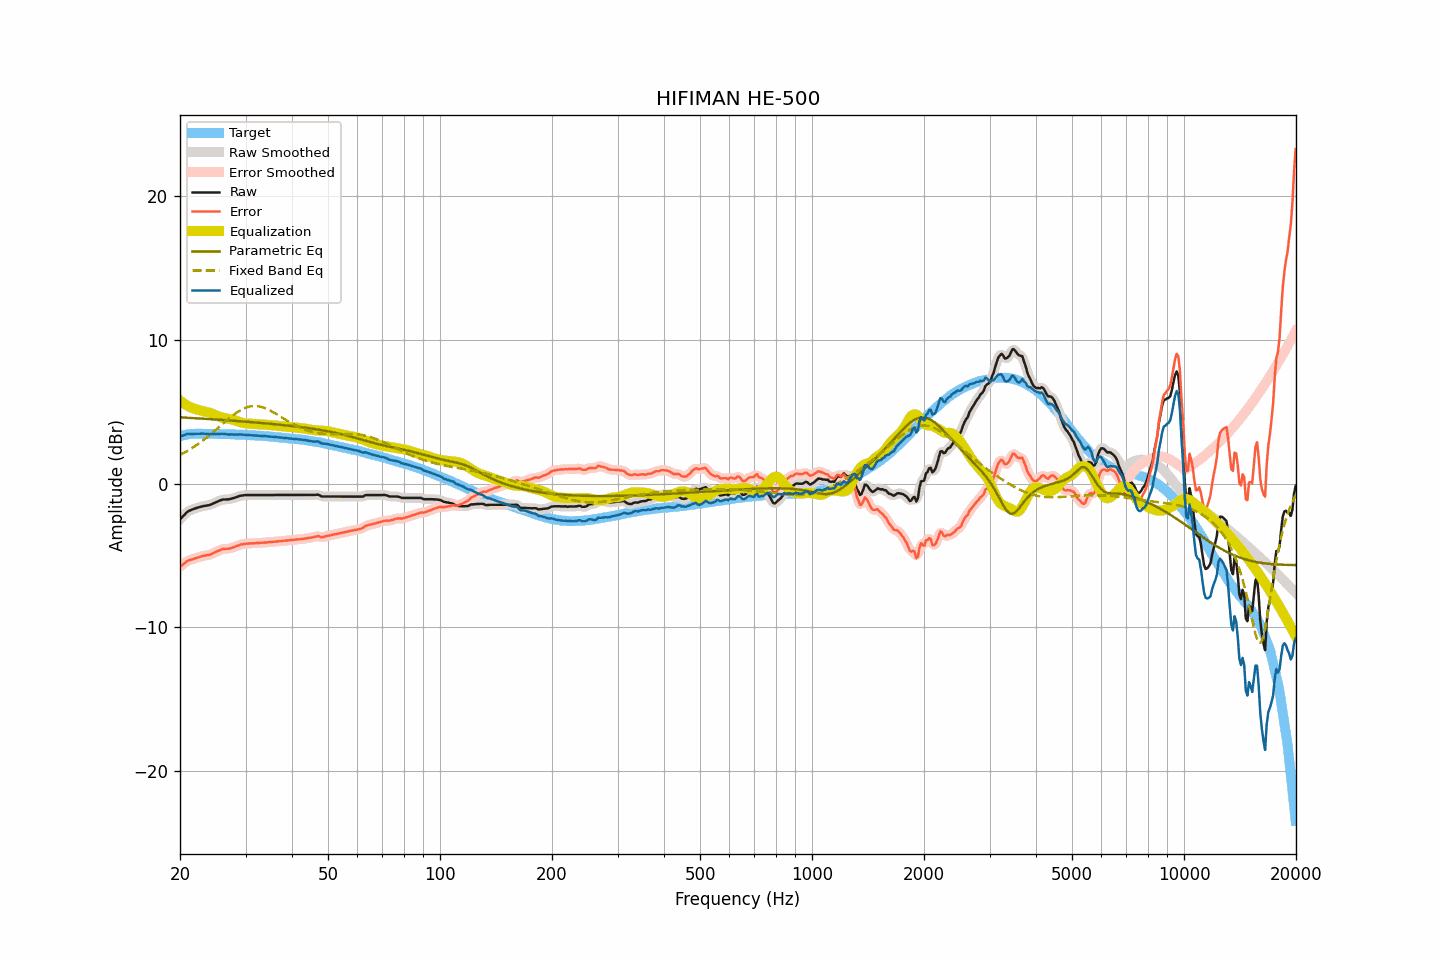

The file beside this chart, header and first rows:
frequency, raw, smoothed, error, error_smoothed, equalization, parametric_eq, fixed_band_eq, equalized_raw, equalized_smoothed, target
20.00, -2.49, -2.50, -5.79, -5.80, 5.78, 4.61, 2.00, 3.29, 3.28, 3.30
20.20, -2.38, -2.37, -5.71, -5.70, 5.69, 4.61, 2.05, 3.31, 3.32, 3.33
20.40, -2.26, -2.25, -5.62, -5.61, 5.61, 4.60, 2.11, 3.35, 3.36, 3.36
20.61, -2.15, -2.14, -5.53, -5.53, 5.54, 4.59, 2.18, 3.39, 3.40, 3.38
20.81, -2.03, -2.03, -5.44, -5.44, 5.47, 4.59, 2.24, 3.44, 3.44, 3.41
21.02, -1.93, -1.94, -5.37, -5.38, 5.40, 4.58, 2.30, 3.47, 3.46, 3.44
21.23, -1.88, -1.88, -5.33, -5.33, 5.34, 4.58, 2.37, 3.46, 3.47, 3.45
21.44, -1.84, -1.83, -5.30, -5.29, 5.29, 4.57, 2.44, 3.45, 3.46, 3.46
21.66, -1.79, -1.79, -5.26, -5.26, 5.25, 4.56, 2.51, 3.46, 3.46, 3.47
21.87, -1.75, -1.75, -5.22, -5.22, 5.21, 4.56, 2.59, 3.46, 3.46, 3.47
22.09, -1.71, -1.71, -5.19, -5.18, 5.18, 4.55, 2.66, 3.47, 3.47, 3.48
22.31, -1.68, -1.68, -5.15, -5.15, 5.14, 4.54, 2.74, 3.47, 3.47, 3.48
22.54, -1.64, -1.64, -5.11, -5.12, 5.11, 4.54, 2.82, 3.47, 3.47, 3.48
22.76, -1.61, -1.61, -5.08, -5.08, 5.09, 4.53, 2.90, 3.48, 3.48, 3.47
22.99, -1.58, -1.58, -5.04, -5.05, 5.06, 4.52, 2.98, 3.48, 3.48, 3.46
23.22, -1.56, -1.56, -5.02, -5.02, 5.03, 4.51, 3.07, 3.48, 3.48, 3.46
23.45, -1.54, -1.54, -5.00, -5.00, 5.01, 4.51, 3.15, 3.47, 3.47, 3.46
23.69, -1.52, -1.52, -4.98, -4.99, 4.98, 4.50, 3.24, 3.46, 3.46, 3.46
23.92, -1.51, -1.50, -4.97, -4.97, 4.95, 4.49, 3.33, 3.44, 3.45, 3.46
24.16, -1.47, -1.47, -4.94, -4.93, 4.91, 4.49, 3.43, 3.44, 3.45, 3.47
24.40, -1.42, -1.42, -4.89, -4.89, 4.87, 4.48, 3.52, 3.45, 3.45, 3.47
24.65, -1.37, -1.37, -4.83, -4.83, 4.83, 4.47, 3.61, 3.46, 3.46, 3.46
24.89, -1.32, -1.32, -4.78, -4.78, 4.78, 4.46, 3.71, 3.46, 3.46, 3.46
25.14, -1.27, -1.27, -4.72, -4.73, 4.73, 4.46, 3.81, 3.46, 3.46, 3.46
25.39, -1.22, -1.22, -4.67, -4.67, 4.68, 4.45, 3.91, 3.46, 3.46, 3.46
25.65, -1.18, -1.17, -4.63, -4.62, 4.64, 4.44, 4.00, 3.46, 3.46, 3.45
25.91, -1.13, -1.14, -4.57, -4.58, 4.60, 4.43, 4.10, 3.47, 3.47, 3.44
26.16, -1.11, -1.11, -4.55, -4.56, 4.58, 4.43, 4.20, 3.47, 3.46, 3.44
26.43, -1.11, -1.10, -4.55, -4.54, 4.56, 4.42, 4.30, 3.45, 3.45, 3.44
26.69, -1.10, -1.10, -4.54, -4.54, 4.54, 4.41, 4.39, 3.44, 3.43, 3.44
26.96, -1.10, -1.09, -4.54, -4.53, 4.52, 4.40, 4.49, 3.42, 3.42, 3.44
27.23, -1.08, -1.08, -4.52, -4.51, 4.49, 4.39, 4.58, 3.42, 3.42, 3.44
27.50, -1.05, -1.05, -4.49, -4.49, 4.47, 4.39, 4.67, 3.42, 3.42, 3.44
27.77, -1.02, -1.02, -4.44, -4.45, 4.44, 4.38, 4.76, 3.42, 3.42, 3.42
28.05, -0.99, -0.99, -4.41, -4.41, 4.40, 4.37, 4.84, 3.41, 3.41, 3.42
28.33, -0.95, -0.95, -4.36, -4.36, 4.36, 4.36, 4.92, 3.41, 3.42, 3.41
28.62, -0.91, -0.91, -4.32, -4.31, 4.32, 4.35, 5.00, 3.41, 3.42, 3.41
28.90, -0.86, -0.87, -4.27, -4.27, 4.29, 4.34, 5.07, 3.43, 3.42, 3.41
29.19, -0.84, -0.84, -4.24, -4.24, 4.25, 4.34, 5.13, 3.41, 3.41, 3.40
29.48, -0.83, -0.82, -4.23, -4.22, 4.23, 4.33, 5.19, 3.40, 3.41, 3.40
29.78, -0.81, -0.81, -4.20, -4.21, 4.21, 4.32, 5.25, 3.40, 3.40, 3.39
30.08, -0.80, -0.80, -4.19, -4.19, 4.19, 4.31, 5.29, 3.39, 3.39, 3.39
30.38, -0.80, -0.80, -4.18, -4.18, 4.18, 4.30, 5.33, 3.38, 3.38, 3.38
30.68, -0.80, -0.80, -4.18, -4.17, 4.17, 4.29, 5.36, 3.37, 3.37, 3.38
30.99, -0.80, -0.80, -4.16, -4.17, 4.17, 4.28, 5.38, 3.37, 3.37, 3.37
31.30, -0.80, -0.80, -4.16, -4.16, 4.16, 4.27, 5.39, 3.36, 3.36, 3.36
31.61, -0.80, -0.80, -4.16, -4.16, 4.15, 4.26, 5.40, 3.35, 3.35, 3.36
31.93, -0.80, -0.80, -4.15, -4.15, 4.15, 4.25, 5.40, 3.35, 3.35, 3.35
32.24, -0.80, -0.80, -4.14, -4.14, 4.14, 4.24, 5.39, 3.34, 3.34, 3.34
32.57, -0.80, -0.80, -4.13, -4.13, 4.13, 4.24, 5.38, 3.34, 3.34, 3.33
32.89, -0.80, -0.80, -4.13, -4.13, 4.13, 4.23, 5.35, 3.33, 3.33, 3.33
33.22, -0.80, -0.80, -4.12, -4.12, 4.12, 4.22, 5.32, 3.32, 3.32, 3.32
33.55, -0.80, -0.80, -4.11, -4.11, 4.11, 4.21, 5.29, 3.31, 3.31, 3.32
33.89, -0.80, -0.80, -4.10, -4.10, 4.10, 4.20, 5.25, 3.30, 3.30, 3.30
34.23, -0.80, -0.80, -4.10, -4.10, 4.09, 4.19, 5.20, 3.30, 3.30, 3.30
34.57, -0.80, -0.80, -4.09, -4.09, 4.09, 4.18, 5.15, 3.29, 3.29, 3.29
34.92, -0.80, -0.80, -4.07, -4.08, 4.08, 4.16, 5.09, 3.28, 3.28, 3.27
35.27, -0.80, -0.80, -4.07, -4.06, 4.07, 4.15, 5.03, 3.27, 3.27, 3.27
35.62, -0.80, -0.80, -4.06, -4.06, 4.06, 4.14, 4.97, 3.26, 3.26, 3.26
35.97, -0.80, -0.80, -4.04, -4.05, 4.05, 4.13, 4.90, 3.25, 3.25, 3.24
... 635 more rows
